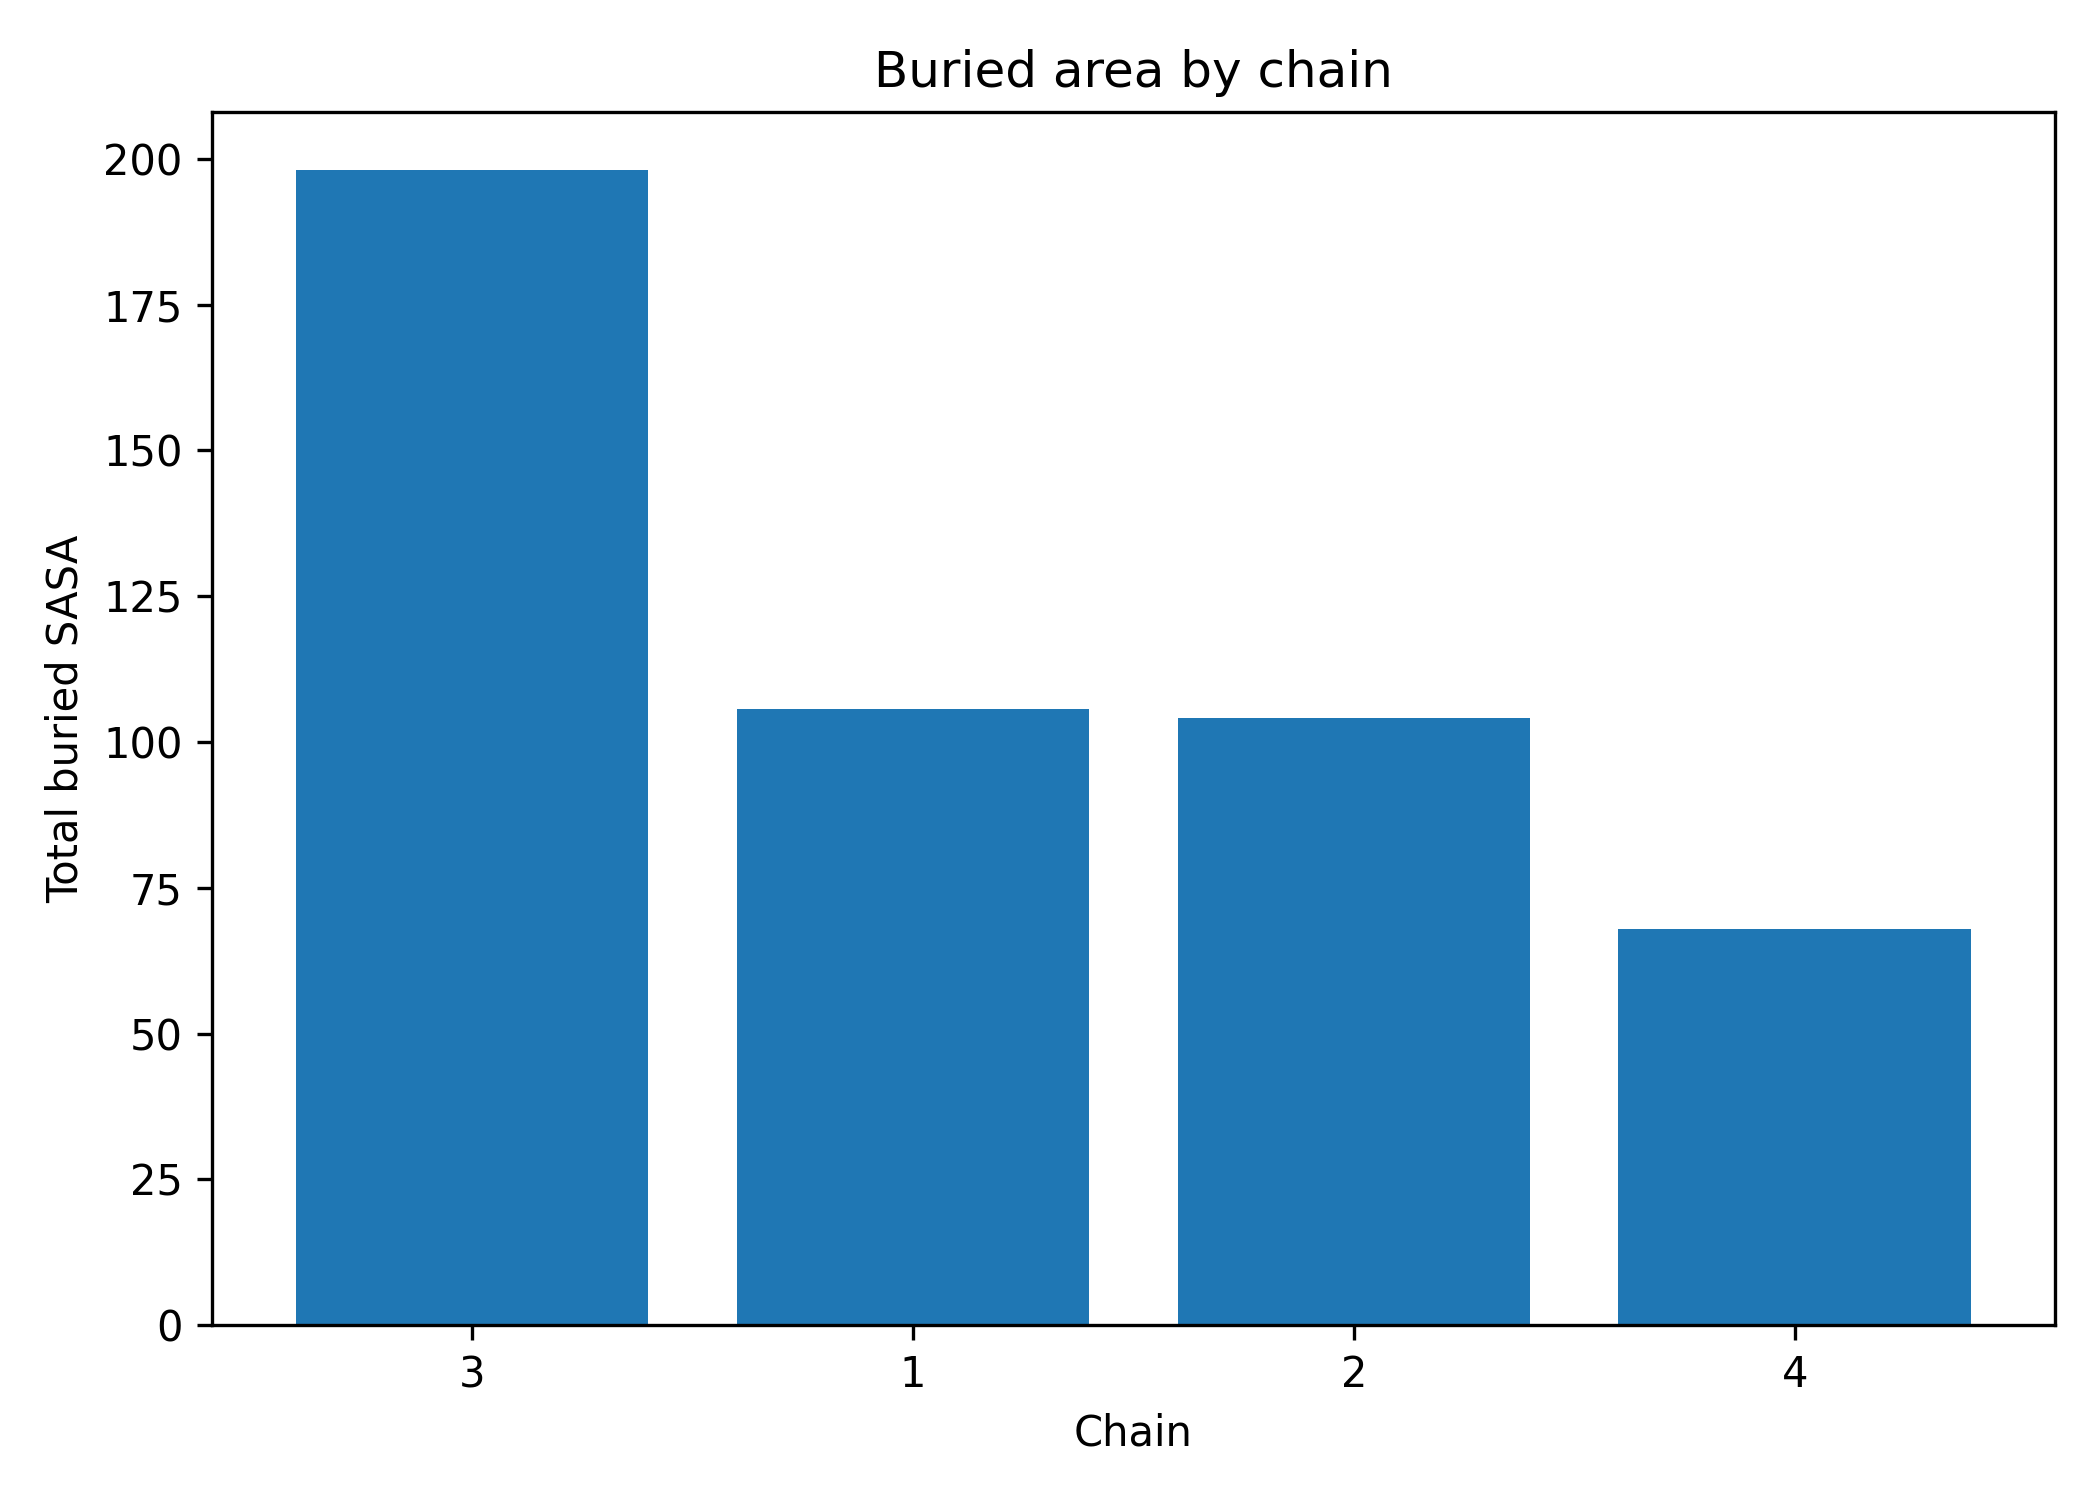

Values plotted in this chart, from the file beside it:
chain, total_buried_area, mean_buried_area, residue_count
3, 198.1, 1.312, 151
1, 105.6, 0.8874, 119
2, 104.2, 1.011, 103
4, 67.86, 1.786, 38
